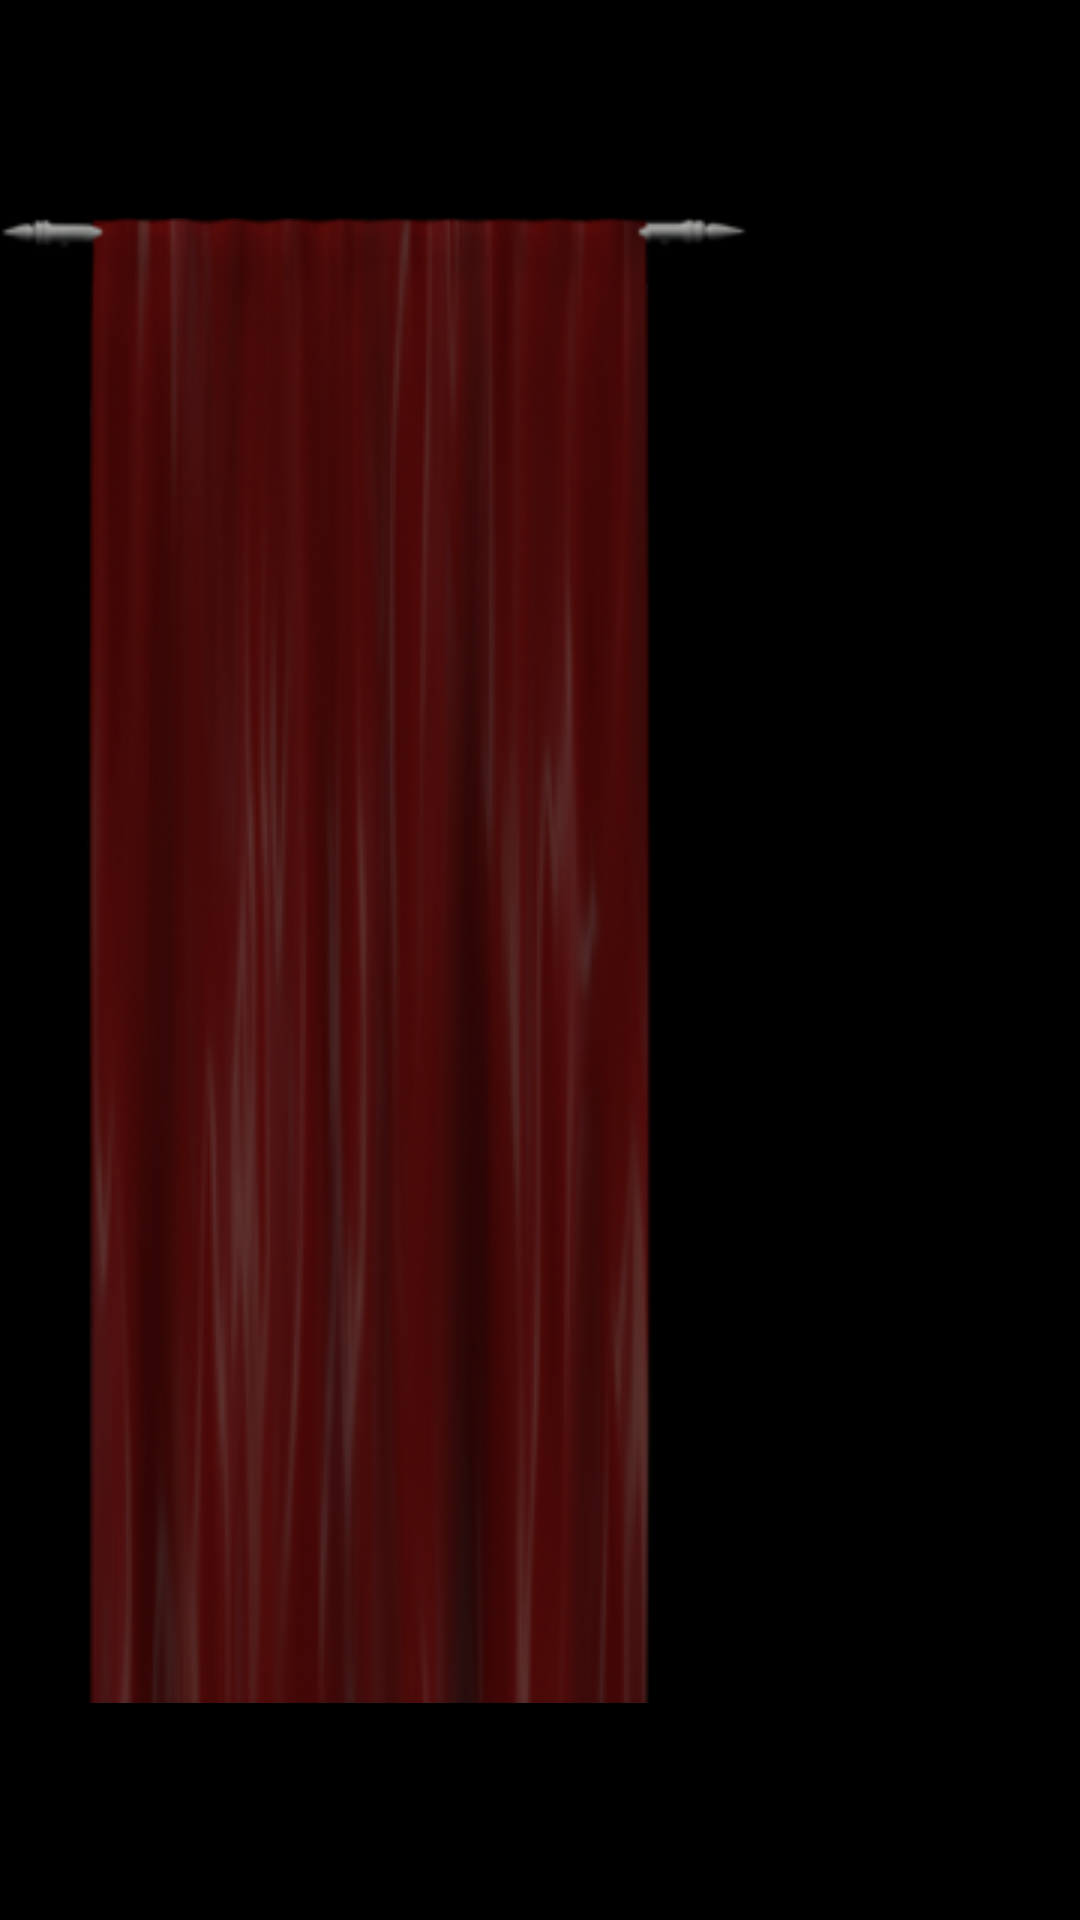

Android layout source for this screen:
<!-- AndroidManifest.xml: application theme AppTheme -->
<!-- res/layout/computer_layout.xml -->
<RelativeLayout
    android:layout_width="fill_parent"
    android:layout_height="fill_parent"
    android:layout_weight="1"
    xmlns:android="http://schemas.android.com/apk/res/android">


    <LinearLayout
        android:layout_width="wrap_content"
        android:layout_height="fill_parent"
        android:paddingTop="50dp"
        android:paddingBottom="50dp"
        android:layout_centerHorizontal="true"
        android:orientation="vertical">

        <ImageView
            android:id="@+id/com1"
            android:layout_width="wrap_content"
            android:layout_height="wrap_content"
            android:layout_weight="1"
            android:src="@drawable/ic_launcher"/>

        <ImageView
            android:id="@+id/com2"
            android:layout_width="wrap_content"
            android:layout_height="wrap_content"
            android:layout_weight="1"
            android:src="@drawable/ic_launcher"/>

        <ImageView
            android:id="@+id/com3"
            android:layout_width="wrap_content"
            android:layout_height="wrap_content"
            android:layout_weight="1"
            android:src="@drawable/ic_launcher"/>

        <ImageView
            android:id="@+id/com4"
            android:layout_width="wrap_content"
            android:layout_height="wrap_content"
            android:layout_weight="1"
            android:src="@drawable/ic_launcher"/>

        <ImageView
            android:id="@+id/com5"
            android:layout_width="wrap_content"
            android:layout_height="wrap_content"
            android:layout_weight="1"
            android:src="@drawable/ic_launcher"/>

        <ImageView
            android:id="@+id/com6"
            android:layout_width="wrap_content"
            android:layout_height="wrap_content"
            android:layout_weight="1"
            android:src="@drawable/ic_launcher"/>

        <ImageView
            android:id="@+id/com7"
            android:layout_width="wrap_content"
            android:layout_height="wrap_content"
            android:layout_weight="1"
            android:src="@drawable/ic_launcher"/>

        <ImageView
            android:id="@+id/com8"
            android:layout_width="wrap_content"
            android:layout_height="wrap_content"
            android:layout_weight="1"
            android:src="@drawable/ic_launcher"/>

        <ImageView
            android:id="@+id/com9"
            android:layout_width="wrap_content"
            android:layout_height="wrap_content"
            android:layout_weight="1"
            android:src="@drawable/ic_launcher"/>

        <ImageView
            android:id="@+id/com10"
            android:layout_width="wrap_content"
            android:layout_height="wrap_content"
            android:layout_weight="1"
            android:src="@drawable/ic_launcher"/>

    </LinearLayout>

    <ImageView
        android:id="@+id/curtain"
        android:layout_width="wrap_content"
        android:layout_height="fill_parent"
        android:paddingTop="35dp"
        android:paddingBottom="35dp"
        android:src="@drawable/curtain"
        android:visibility="visible"/>

</RelativeLayout>
<!-- resources referenced by this layout -->
<resources>
  <!-- drawable curtain: png bitmap (drawable, 101796 bytes) -->
  <style name="AppTheme" parent="android:Theme.Holo.NoActionBar.Fullscreen">
          
      </style>
</resources>
